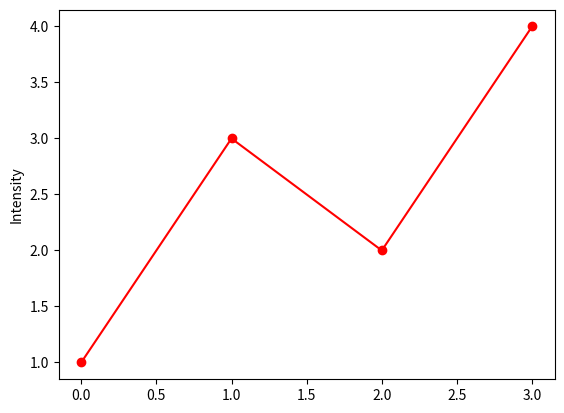

Reproduce this figure in Python.
'''
Created on 7 Jan. 2020

@author: NerminKuc
'''
import numpy as np
import matplotlib.pyplot as plt

def plot3():
    plt.plot([1,3,2,4], 'ro-' )
    plt.ylabel('Intensity')
    plt.show()

plot3()